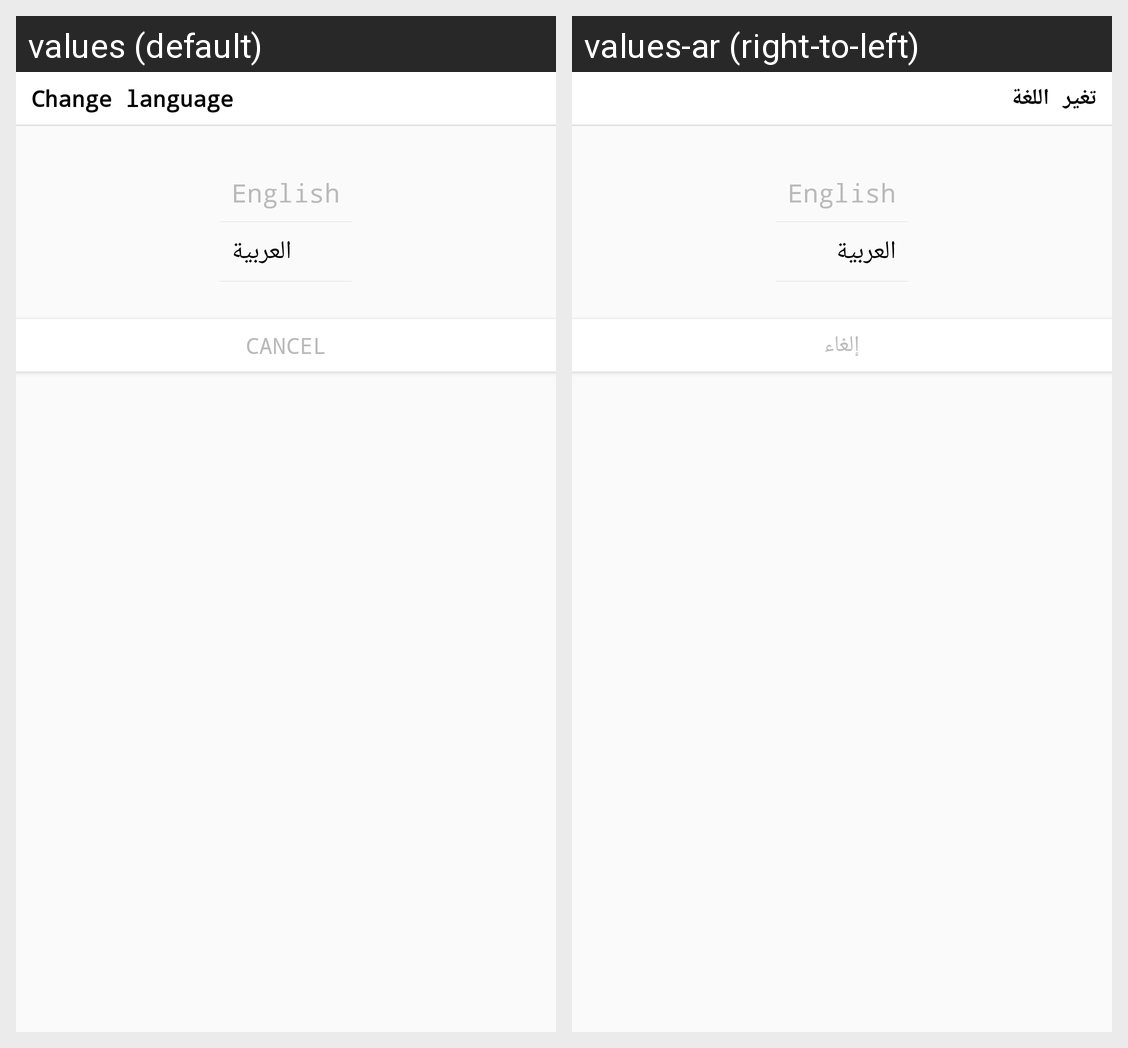

Translations of the strings shown on this Android screen, per locale in the grid:
Android screen res/layout/dialog_language.xml rendered under 2 locales, left to right: values (default), values-ar (right-to-left). Device: Nexus 5 (rendered at 1080×1920; each locale shown at half size, 540×960, under a caption strip naming it); theme AppTheme.
Strings drawn on this screen, with the default value and each locale's value (text and hints the layout hard-codes, and strings that could not be matched under every locale, appear in the picture but are not listed):

change_language
  values: Change language
  values-ar: تغير اللغة

cancel
  values: Cancel
  values-ar: إلغاء
